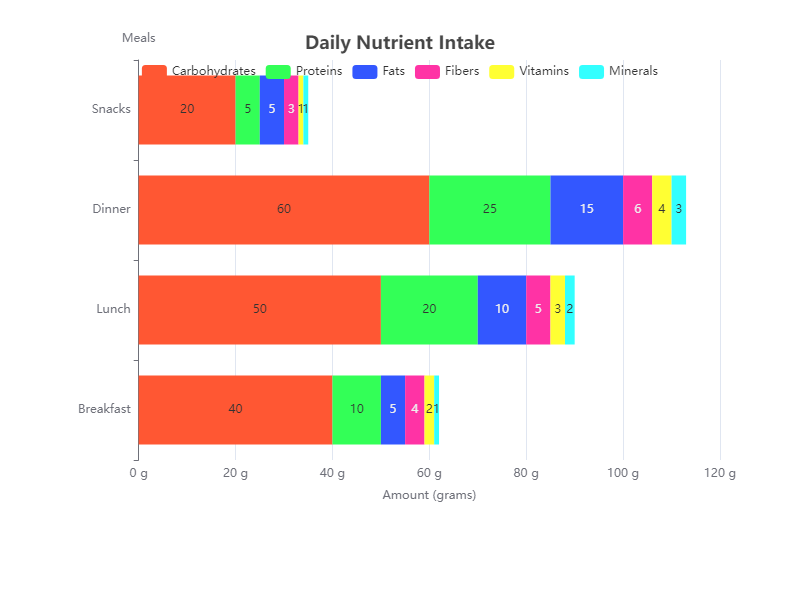

The data file committed next to this chart (first rows):
Nutrient, Carbohydrates, Proteins, Fats, Fibers, Vitamins, Minerals
Breakfast, 40, 10, 5, 4, 2, 1
Lunch, 50, 20, 10, 5, 3, 2
Dinner, 60, 25, 15, 6, 4, 3
Snacks, 20, 5, 5, 3, 1, 1
